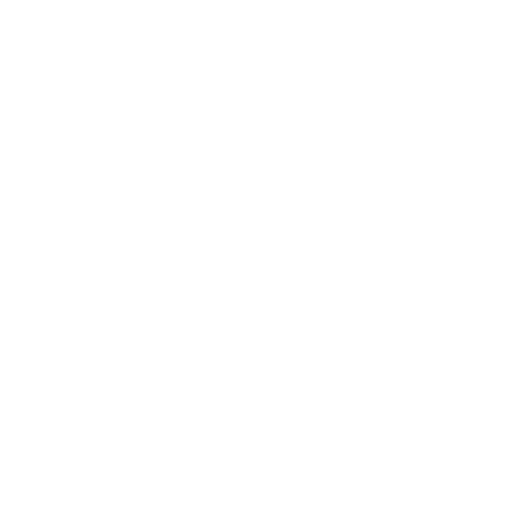
t = 0.00 s
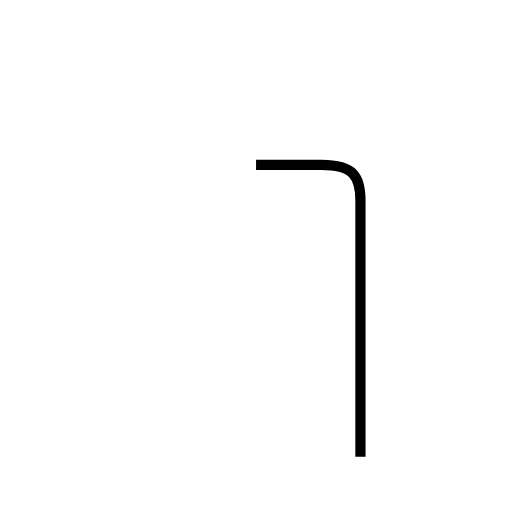
t = 1.12 s
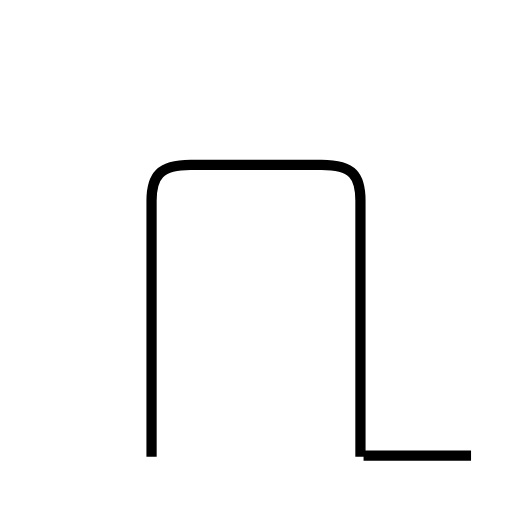
t = 2.56 s
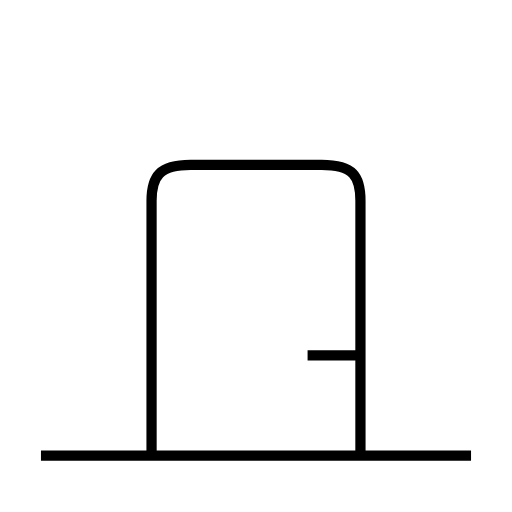
t = 3.66 s
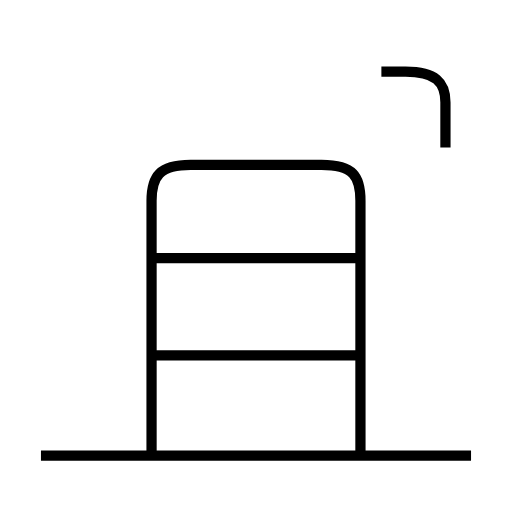
t = 5.07 s
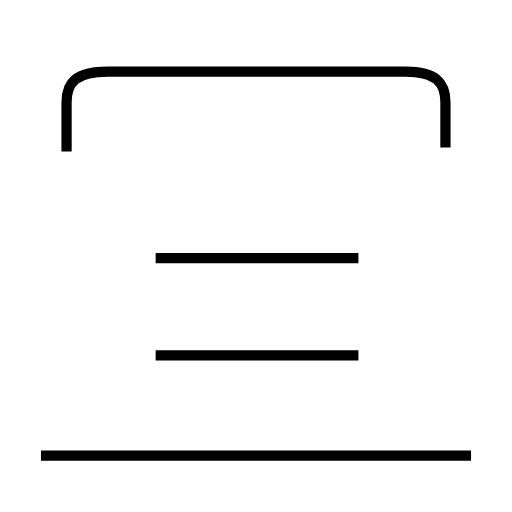
t = 6.19 s

The animated SVG that drew these frames (rendered in a browser with its animation timeline set to each time). Animation: 5 SMIL elements (animate=5); one cycle of 6.19 s.

<?xml version='1.0' encoding='utf-8'?>
<svg viewBox="0.0 -6.0 50.0 50.0" version="1.1" xmlns="http://www.w3.org/2000/svg"><rect x="-1000" y="-1000" width="2000" height="2000" stroke="white" fill="white" /><g style="fill:none;stroke:#000000;stroke-width:1"><path d="M 35.2 0.6 L 35.2 -24.4 C 35.2 -26.8 34.5 -27.9 31.4 -27.9 L 18.6 -27.9 C 15.6 -27.9 14.8 -26.8 14.8 -24.4 L 14.8 0.6 " transform="translate(0.0 38.0)" stroke-dasharray="74.93719496868357" stroke-dashoffset="74.93719496868357"><animate attributeName="stroke-dashoffset" from="74.93719496868357" to="0" dur="2.248115849060507s" begin="0s; anim_end.end" fill="freeze" id="anim0" /></path><path d="M 46.0 0.5 L 4.0 0.5 " transform="translate(0.0 38.0)" stroke-dasharray="42.0" stroke-dashoffset="42.0"><animate attributeName="stroke-dashoffset" from="42.0" to="0" dur="1.26s" begin="anim0.end" fill="freeze" id="anim1" /></path><path d="M 35.0 -9.3 L 15.2 -9.3 " transform="translate(0.0 38.0)" stroke-dasharray="19.8" stroke-dashoffset="19.8"><animate attributeName="stroke-dashoffset" from="19.8" to="0" dur="0.594s" begin="anim1.end" fill="freeze" id="anim2" /></path><path d="M 35.0 -18.8 L 15.2 -18.8 " transform="translate(0.0 38.0)" stroke-dasharray="19.8" stroke-dashoffset="19.8"><animate attributeName="stroke-dashoffset" from="19.8" to="0" dur="0.594s" begin="anim2.end" fill="freeze" id="anim3" /></path><path d="M 43.5 -29.6 L 43.5 -34.0 C 43.5 -36.0 42.5 -37.0 39.6 -37.0 L 10.5 -37.0 C 7.5 -37.0 6.5 -36.0 6.5 -34.0 L 6.5 -29.2" transform="translate(0.0 38.0)" stroke-dasharray="49.75791757199983" stroke-dashoffset="49.75791757199983"><animate attributeName="stroke-dashoffset" from="49.75791757199983" to="0" dur="1.492737527159995s" begin="anim3.end" fill="freeze" id="anim_end" /></path></g></svg>
